Run: headless pygame with SDL's dummy video driver; simulated clock (each Clock.tick advances the game by its frame time, no real sleeping); random seed 0; keys injected as events and as key.get_pressed() state; no mouse input.
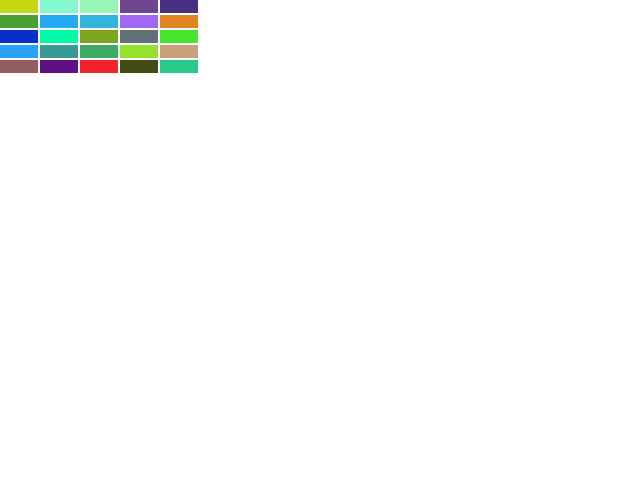
Frame 1 of 4 · flips 1–60 · no input
Frame 2 of 4 · flips 61–180 · tapped SPACE, RETURN · held RIGHT (→), D · screen unchanged from frame 1, image omitted
Frame 3 of 4 · flips 181–300 · held DOWN (↓), S · screen unchanged from frame 2, image omitted
Frame 4 of 4 · flips 301–420 · held LEFT (←), A, UP (↑), W · screen unchanged from frame 3, image omitted

The pygame program that drew these frames:

import pygame as pg
import random
import time

class Brick(pg.sprite.Sprite):
    def __init__(self, x, y):
        pg.sprite.Sprite.__init__(self)
        # 生成随机颜色
        color = (random.randint(0, 255), random.randint(0, 255), random.randint(0, 255))
        self.image = pg.Surface([38, 13])  # 方块大小
        self.image.fill(color)
        self.rect = self.image.get_rect()
        self.rect.x = x
        self.rect.y = y

# 初始化 Pygame
pg.init()

# 设置窗口
width, height = 640, 480
screen = pg.display.set_mode((width, height))
pg.display.set_caption("This is animation")
bg = pg.Surface(screen.get_size())
bg = bg.convert()
bg.fill((255, 255, 255))

# 创建砖块矩阵
brick_matrix = []
for row in range(5):
    for col in range(5):
        brick = Brick(col * 40, row * 15)
        brick_matrix.append(brick)

# 创建精灵组并添加砖块
allsprites = pg.sprite.Group(brick_matrix)

clock = pg.time.Clock()  # 创建时钟对象
running = True

while running:
    for event in pg.event.get():
        if event.type == pg.QUIT:
            running = False

    # 清空屏幕
    screen.blit(bg, (0, 0))

    # 更新精灵组中的精灵
    allsprites.update()

    # 绘制所有精灵
    allsprites.draw(screen)

    # 更新屏幕
    pg.display.update()
    clock.tick(30)  # 每秒运行30帧

pg.quit()
